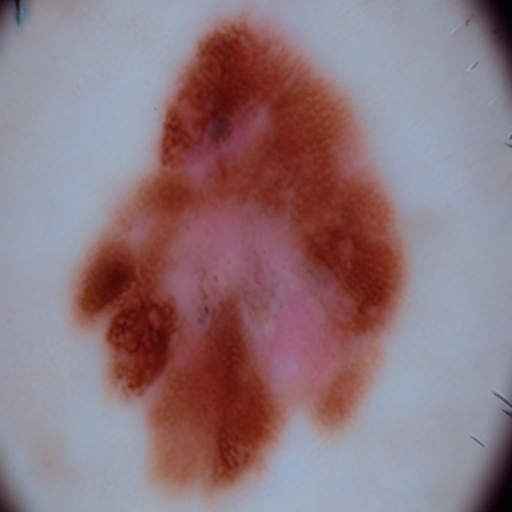
Generation parameters embedded in this image by AUTOMATIC1111 Stable Diffusion web UI or a fork of it (Forge, ...) (PNG 'parameters' text chunk):
Malignant mole on skin
Steps: 22, Sampler: DDIM, CFG scale: 7, Seed: 871638684, Face restoration: CodeFormer, Size: 512x512, Model hash: 8d72386f9b, Model: Skin Mole_311760_lora, Version: v1.5.1